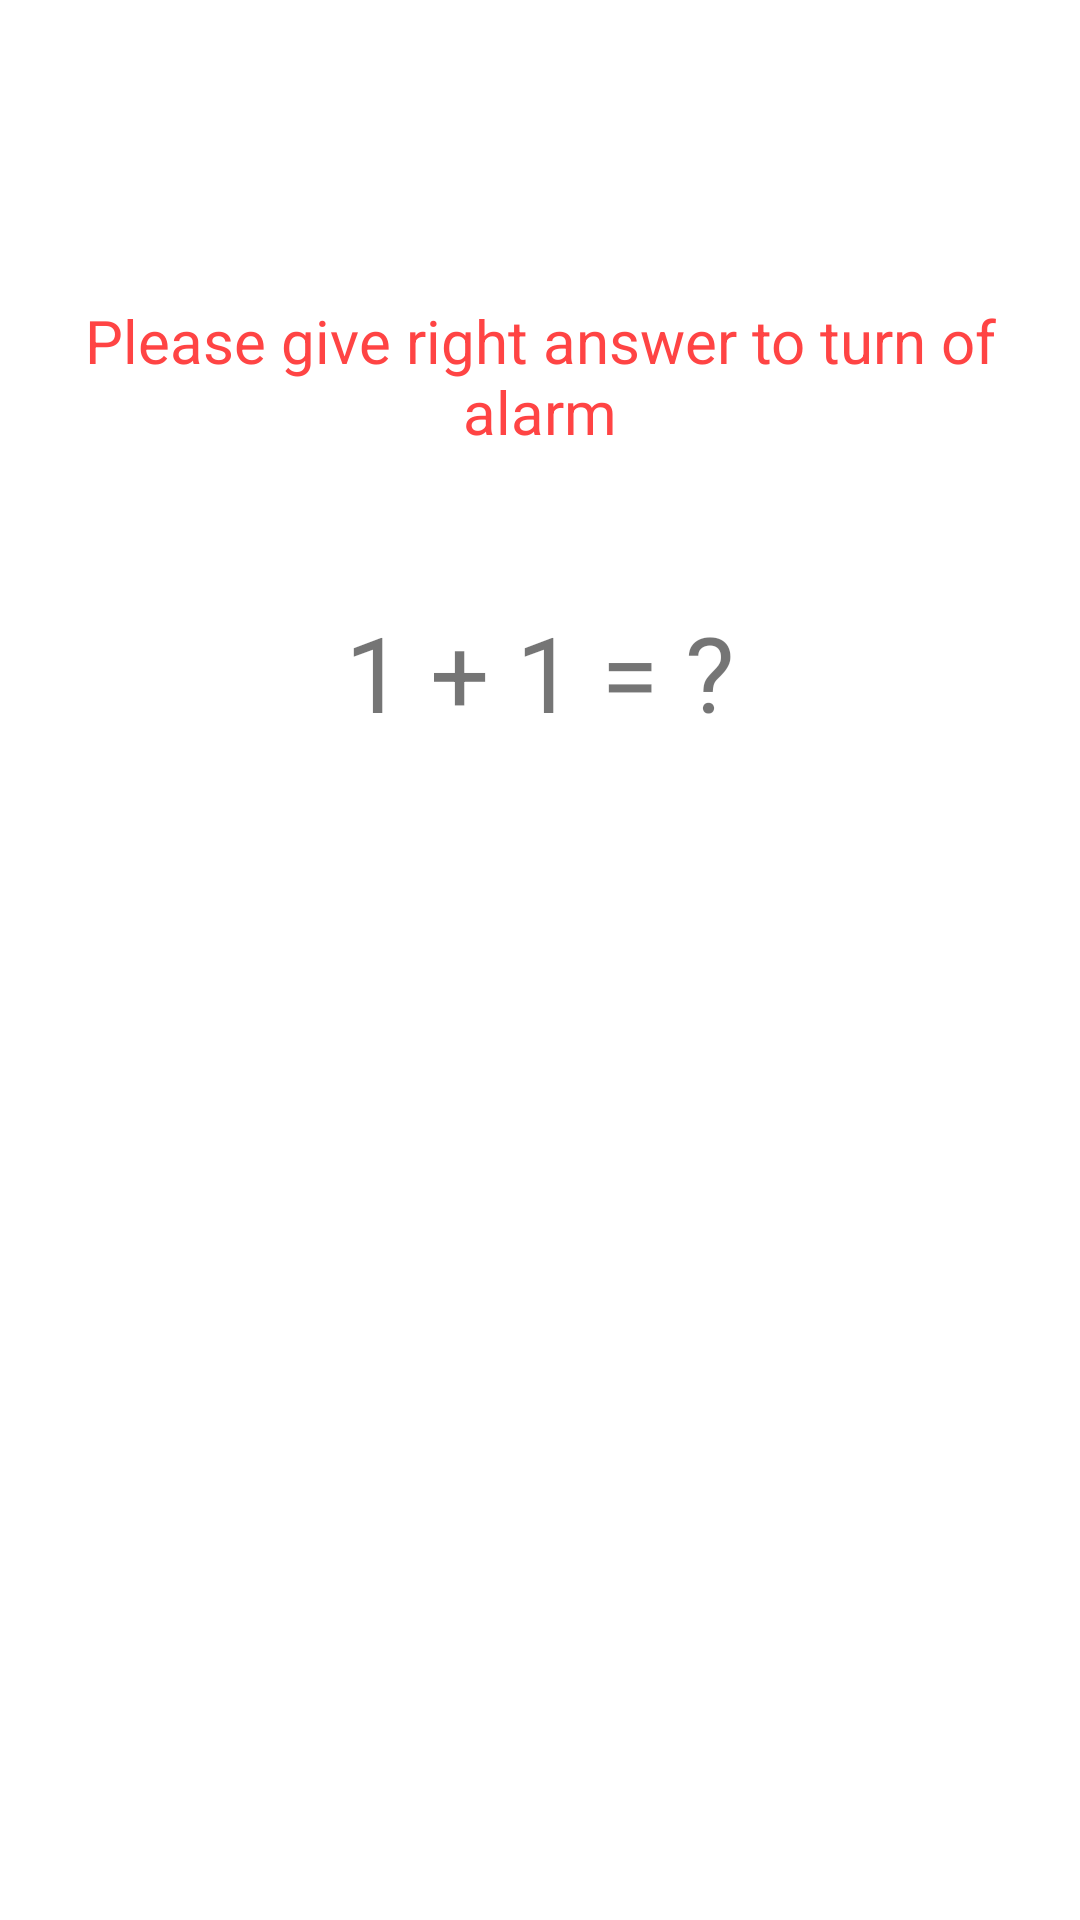

Write the Android layout XML for this screen, with the resource values it uses.
<!-- AndroidManifest.xml: application theme Theme.SmartAlarm -->
<!-- res/layout/dialog_question.xml -->
<?xml version="1.0" encoding="utf-8"?>
<LinearLayout xmlns:android="http://schemas.android.com/apk/res/android"
    xmlns:app="http://schemas.android.com/apk/res-auto"
    android:layout_width="match_parent"
    android:layout_height="match_parent"
    android:orientation="vertical"
    >

    <TextView
        android:gravity="center"
        android:textColor="@android:color/holo_red_light"
        android:text="Please give right answer to turn of alarm"
        android:textSize="20dp"
        android:layout_marginTop="100dp"
        android:layout_width="match_parent"
        android:layout_height="wrap_content"/>

    <TextView
        android:gravity="center"
        android:textSize="35dp"
        android:layout_marginTop="50dp"
        android:text="1 + 1 = ?"
        android:id="@+id/textViewQuestion"
        android:layout_width="match_parent"
        android:layout_height="wrap_content"/>

    <ListView
        android:id="@+id/listViewAnswer"
        android:layout_width="match_parent"
        android:layout_height="200dp"
        android:layout_marginTop="50dp"/>

    <ImageView
        android:layout_marginTop="50dp"
        android:layout_gravity="center"
        android:layout_width="150dp"
        android:layout_height="150dp"
        android:src="@drawable/ic_clock_disable"
        app:tint="@android:color/holo_red_light" />

</LinearLayout>
<!-- resources referenced by this layout -->
<resources>
  <style name="Theme.SmartAlarm" parent="Theme.MaterialComponents.DayNight.NoActionBar">
          
          <item name="colorPrimary">@color/purple_500</item>
          <item name="colorPrimaryVariant">@color/purple_700</item>
          <item name="colorOnPrimary">@color/white</item>
          
          <item name="colorSecondary">@color/teal_200</item>
          <item name="colorSecondaryVariant">@color/teal_700</item>
          <item name="colorOnSecondary">@color/black</item>
          
          <item name="android:statusBarColor" tools:targetApi="l">?attr/colorPrimaryVariant</item>
          
      </style>
  <!-- not gathered from this repository: default colours our renderer supplied (Android Studio template values) -->
  <color name="purple_500">#FF6200EE</color>
  <color name="purple_700">#FF3700B3</color>
  <color name="teal_200">#FF03DAC5</color>
  <color name="teal_700">#FF018786</color>
  <color name="black">#FF000000</color>
  <color name="white">#FFFFFFFF</color>
</resources>
